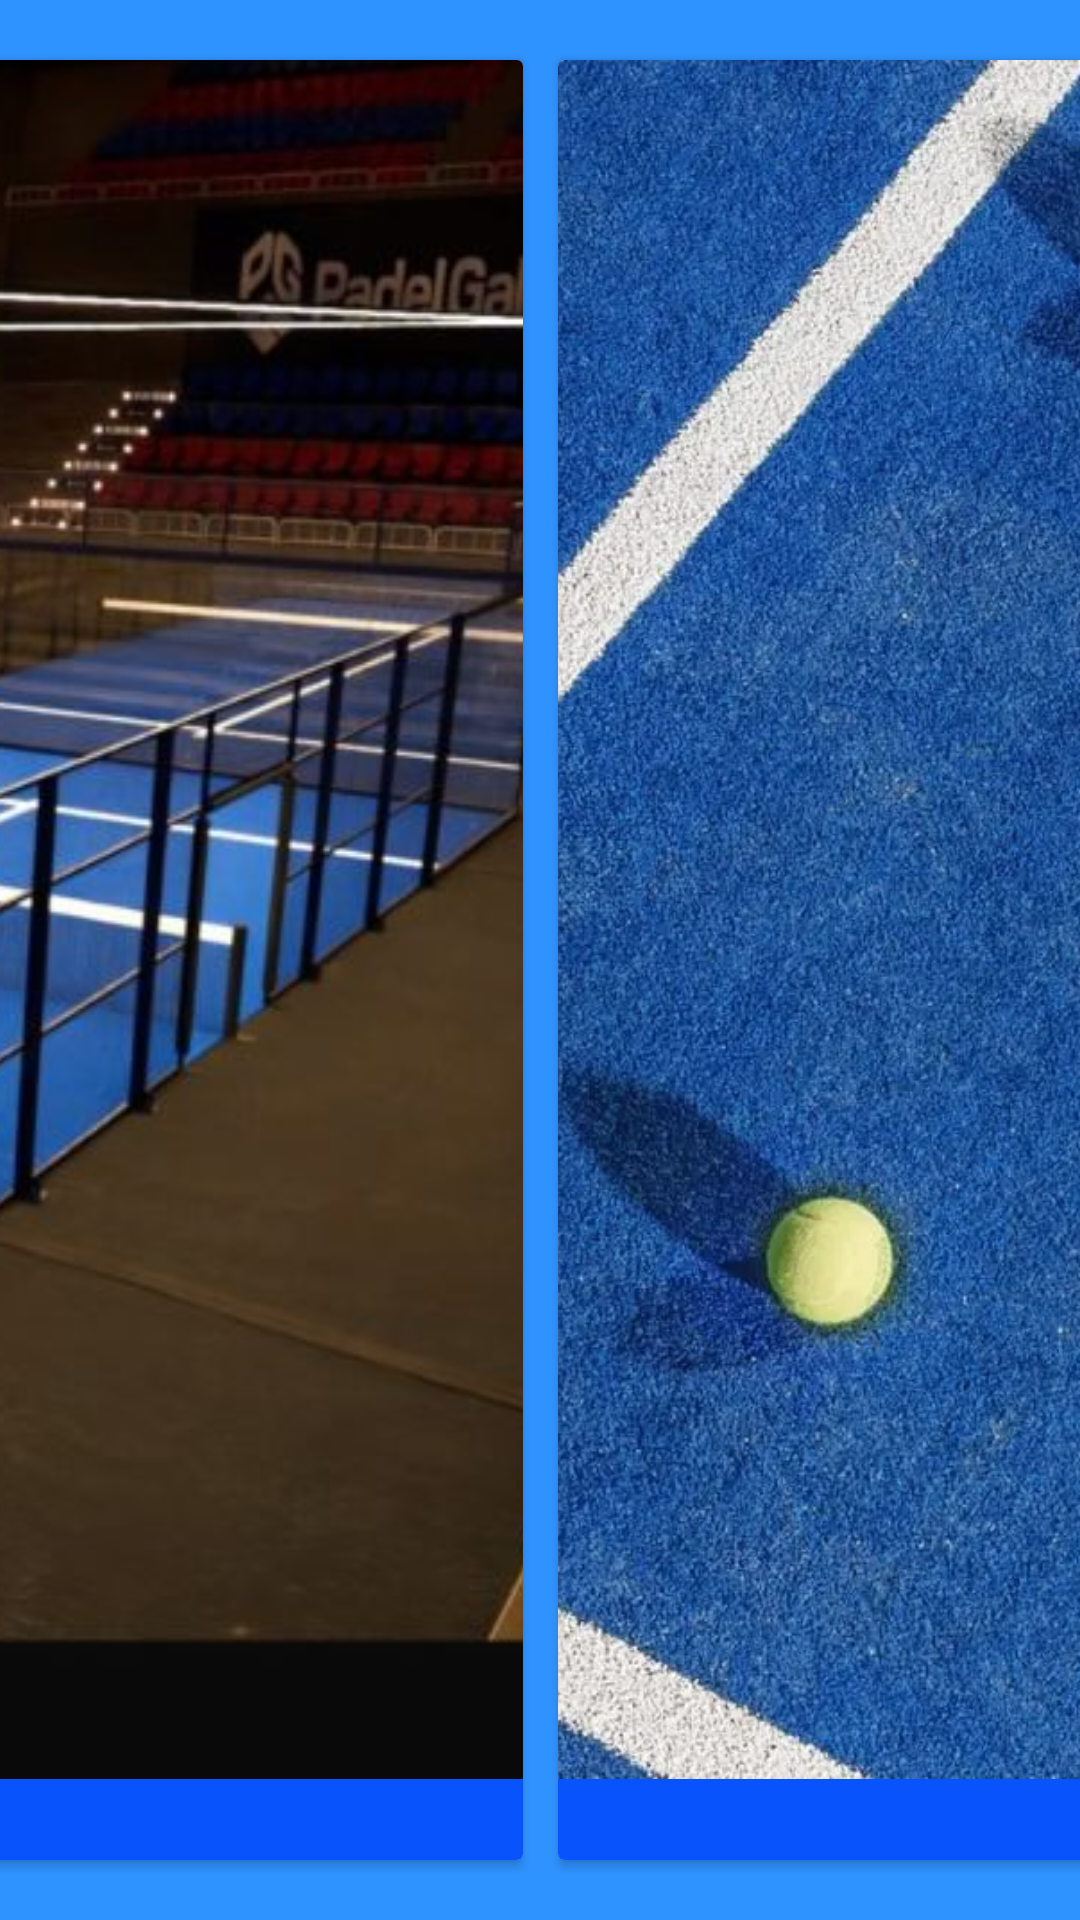

Write the Android layout XML for this screen, with the resource values it uses.
<!-- AndroidManifest.xml: application theme Theme.PadelDAM -->
<!-- res/layout/activity_menu.xml -->
<?xml version="1.0" encoding="utf-8"?>
<androidx.drawerlayout.widget.DrawerLayout
    xmlns:android="http://schemas.android.com/apk/res/android"
    xmlns:app="http://schemas.android.com/apk/res-auto"
    xmlns:tools="http://schemas.android.com/tools"
    android:layout_width="match_parent"
    android:layout_height="match_parent"
    android:id="@+id/drawer_layout"
    android:fitsSystemWindows="true"
    tools:openDrawer="start"
    tools:context=".menuPrincipal"
   >


    <LinearLayout
        android:layout_width="match_parent"
        android:layout_height="match_parent"
        android:orientation="vertical">

        <androidx.constraintlayout.widget.ConstraintLayout
            android:layout_width="match_parent"
            android:layout_height="match_parent"
            android:background="@color/menu">


            
            <androidx.cardview.widget.CardView
                android:id="@+id/cardViewPistas"
                android:layout_width="600dp"
                android:layout_height="600dp"
                android:layout_marginEnd="8dp"
                android:clickable="true"
                android:focusable="true"
                android:onClick="openPistasActivity"
                app:layout_constraintBottom_toBottomOf="parent"
                app:layout_constraintEnd_toStartOf="@+id/cardViewAlquiler"
                app:layout_constraintStart_toStartOf="parent"
                app:layout_constraintTop_toTopOf="parent">

                <LinearLayout
                    android:id="@+id/linearPistas"
                    android:layout_width="match_parent"
                    android:layout_height="match_parent"
                    android:orientation="vertical">

                    


                    <ImageView
                        android:id="@+id/ivPistas"
                        android:layout_width="match_parent"
                        android:layout_height="0dp"
                        android:layout_weight="1"
                        android:scaleType="centerCrop"
                        app:srcCompat="@drawable/pista_foto" />

                    <TextView
                        android:id="@+id/tvPistas"
                        android:layout_width="match_parent"
                        android:layout_height="wrap_content"
                        android:background="#0953FD"
                        android:gravity="center"
                        android:text="Pistas"
                        android:textColor="#FFFFFF"
                        android:textSize="20sp" />
                </LinearLayout>
            </androidx.cardview.widget.CardView>

            
            <androidx.cardview.widget.CardView
                android:id="@+id/cardViewAlquiler"
                android:layout_width="600dp"
                android:layout_height="600dp"
                android:layout_marginStart="4dp"
                android:clickable="true"
                android:focusable="true"
                android:onClick="openAlquilerActivity"
                app:layout_constraintBottom_toBottomOf="parent"
                app:layout_constraintEnd_toEndOf="parent"
                app:layout_constraintStart_toEndOf="@+id/cardViewPistas"
                app:layout_constraintTop_toTopOf="parent">

                <LinearLayout
                    android:id="@+id/linearAlquiler"
                    android:layout_width="match_parent"
                    android:layout_height="match_parent"
                    android:orientation="vertical">

                    

                    <ImageView
                        android:id="@+id/ivAlquiler"
                        android:layout_width="match_parent"
                        android:layout_height="0dp"
                        android:layout_weight="1"
                        android:scaleType="centerCrop"
                        app:srcCompat="@drawable/foto_material" />

                    <TextView
                        android:id="@+id/tvAlquiler"
                        android:layout_width="match_parent"
                        android:layout_height="wrap_content"
                        android:background="#0953FD"
                        android:gravity="center"
                        android:text="Alquilar Material"
                        android:textColor="#FFFFFF"
                        android:textSize="20sp" /> 
                </LinearLayout>
            </androidx.cardview.widget.CardView>

        </androidx.constraintlayout.widget.ConstraintLayout>

    </LinearLayout>


</androidx.drawerlayout.widget.DrawerLayout>
<!-- resources referenced by this layout -->
<resources>
  <color name="menu">#2F93FF</color>
  <!-- drawable foto_material: webp bitmap (drawable, 279292 bytes) -->
  <!-- drawable pista_foto: jpg bitmap (drawable, 86627 bytes) -->
  <style name="Theme.PadelDAM" parent="Base.Theme.PadelDAM" />
  <style name="Base.Theme.PadelDAM" parent="Theme.Material3.Light">
  
          
          
      </style>
</resources>
